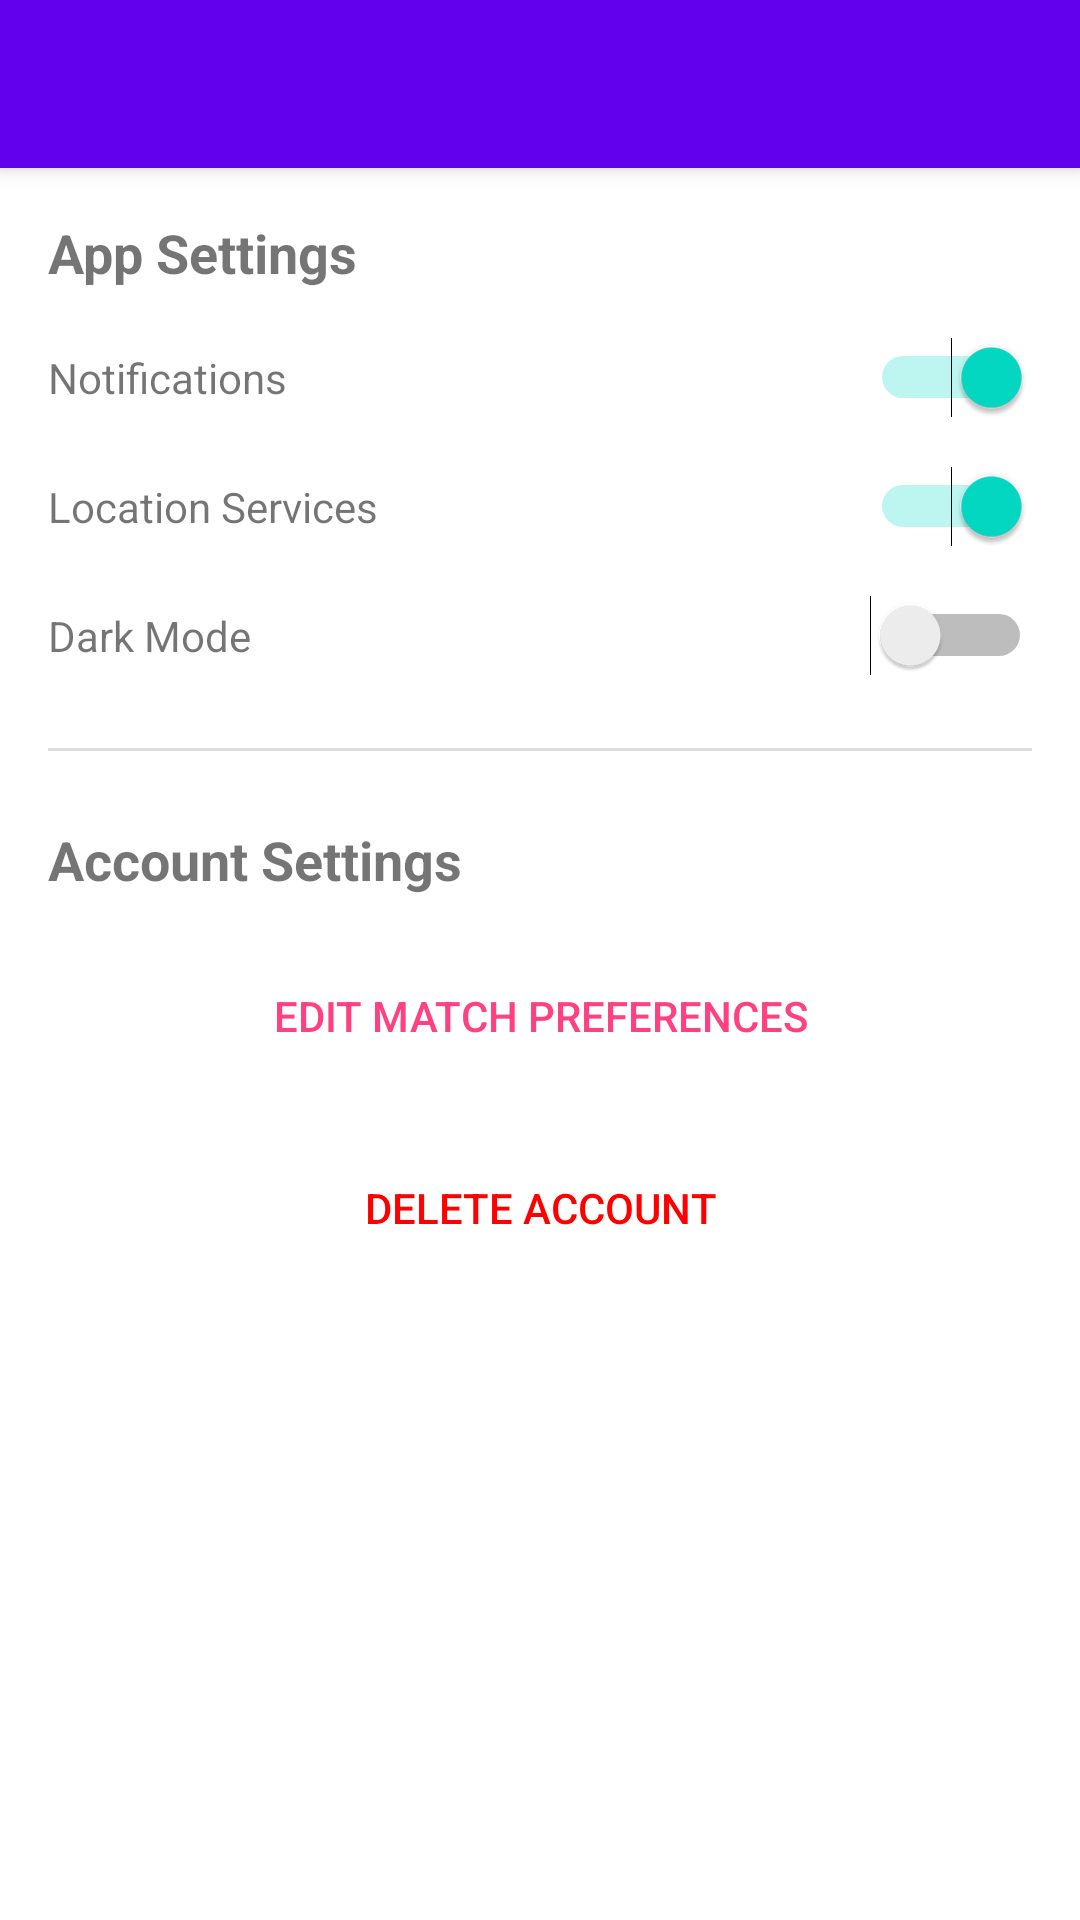

The Android layout XML behind this screen, and the referenced resources:
<!-- AndroidManifest.xml: application theme Theme.Essudatingapp -->
<!-- res/layout/activity_settings.xml -->
<?xml version="1.0" encoding="utf-8"?>
<LinearLayout xmlns:android="http://schemas.android.com/apk/res/android"
    xmlns:app="http://schemas.android.com/apk/res-auto"
    xmlns:tools="http://schemas.android.com/tools"
    android:layout_width="match_parent"
    android:layout_height="match_parent"
    android:orientation="vertical"
    tools:context=".SettingsActivity">

    <androidx.appcompat.widget.Toolbar
        android:id="@+id/toolbar"
        android:layout_width="match_parent"
        android:layout_height="?attr/actionBarSize"
        android:background="?attr/colorPrimary"
        android:elevation="4dp"
        android:theme="@style/ThemeOverlay.AppCompat.Dark.ActionBar"
        app:popupTheme="@style/ThemeOverlay.AppCompat.Light" />

    <ScrollView
        android:layout_width="match_parent"
        android:layout_height="match_parent">

        <LinearLayout
            android:layout_width="match_parent"
            android:layout_height="wrap_content"
            android:orientation="vertical"
            android:padding="16dp">

            <TextView
                android:layout_width="wrap_content"
                android:layout_height="wrap_content"
                android:text="App Settings"
                android:textSize="18sp"
                android:textStyle="bold" />

            <LinearLayout
                android:layout_width="match_parent"
                android:layout_height="wrap_content"
                android:layout_marginTop="16dp"
                android:orientation="horizontal">

                <TextView
                    android:layout_width="0dp"
                    android:layout_height="wrap_content"
                    android:layout_weight="1"
                    android:text="Notifications" />

                <Switch
                    android:id="@+id/notifications_switch"
                    android:layout_width="wrap_content"
                    android:layout_height="wrap_content"
                    android:checked="true" />
            </LinearLayout>

            <LinearLayout
                android:layout_width="match_parent"
                android:layout_height="wrap_content"
                android:layout_marginTop="16dp"
                android:orientation="horizontal">

                <TextView
                    android:layout_width="0dp"
                    android:layout_height="wrap_content"
                    android:layout_weight="1"
                    android:text="Location Services" />

                <Switch
                    android:id="@+id/location_switch"
                    android:layout_width="wrap_content"
                    android:layout_height="wrap_content"
                    android:checked="true" />
            </LinearLayout>

            <LinearLayout
                android:layout_width="match_parent"
                android:layout_height="wrap_content"
                android:layout_marginTop="16dp"
                android:orientation="horizontal">

                <TextView
                    android:layout_width="0dp"
                    android:layout_height="wrap_content"
                    android:layout_weight="1"
                    android:text="Dark Mode" />

                <Switch
                    android:id="@+id/dark_mode_switch"
                    android:layout_width="wrap_content"
                    android:layout_height="wrap_content"
                    android:checked="false" />
            </LinearLayout>

            <View
                android:layout_width="match_parent"
                android:layout_height="1dp"
                android:layout_marginTop="24dp"
                android:layout_marginBottom="24dp"
                android:background="#DDDDDD" />

            <TextView
                android:layout_width="wrap_content"
                android:layout_height="wrap_content"
                android:text="Account Settings"
                android:textSize="18sp"
                android:textStyle="bold" />

            <Button
                android:id="@+id/edit_preferences_button"
                android:layout_width="match_parent"
                android:layout_height="wrap_content"
                android:layout_marginTop="16dp"
                android:background="@drawable/rounded_button_outline"
                android:text="Edit Match Preferences"
                android:textColor="@color/colorPrimary" />

            <Button
                android:id="@+id/delete_account_button"
                android:layout_width="match_parent"
                android:layout_height="wrap_content"
                android:layout_marginTop="16dp"
                android:background="@drawable/rounded_button_outline"
                android:text="Delete Account"
                android:textColor="#FF0000" />

            <Button
                android:id="@+id/logout_button"
                android:layout_width="match_parent"
                android:layout_height="wrap_content"
                android:layout_marginTop="24dp"
                android:background="@drawable/rounded_button"
                android:text="Logout"
                android:textColor="#FFFFFF" />

        </LinearLayout>
    </ScrollView>
</LinearLayout>
<!-- resources referenced by this layout -->
<resources>
  <color name="colorPrimary">#FF4081</color>
  <style name="Theme.Essudatingapp" parent="Theme.MaterialComponents.DayNight.NoActionBar">
          
          <item name="colorPrimary">@color/purple_500</item>
          <item name="colorPrimaryVariant">@color/purple_700</item>
          <item name="colorOnPrimary">@color/white</item>
          
          <item name="colorSecondary">@color/teal_200</item>
          <item name="colorSecondaryVariant">@color/teal_700</item>
          <item name="colorOnSecondary">@color/black</item>
          
          <item name="android:statusBarColor">?attr/colorPrimaryVariant</item>
          
      </style>
  <color name="purple_500">#FF6200EE</color>
  <color name="purple_700">#FF3700B3</color>
  <color name="white">#FFFFFFFF</color>
  <color name="teal_200">#FF03DAC5</color>
  <color name="teal_700">#FF018786</color>
  <color name="black">#FF000000</color>
</resources>
